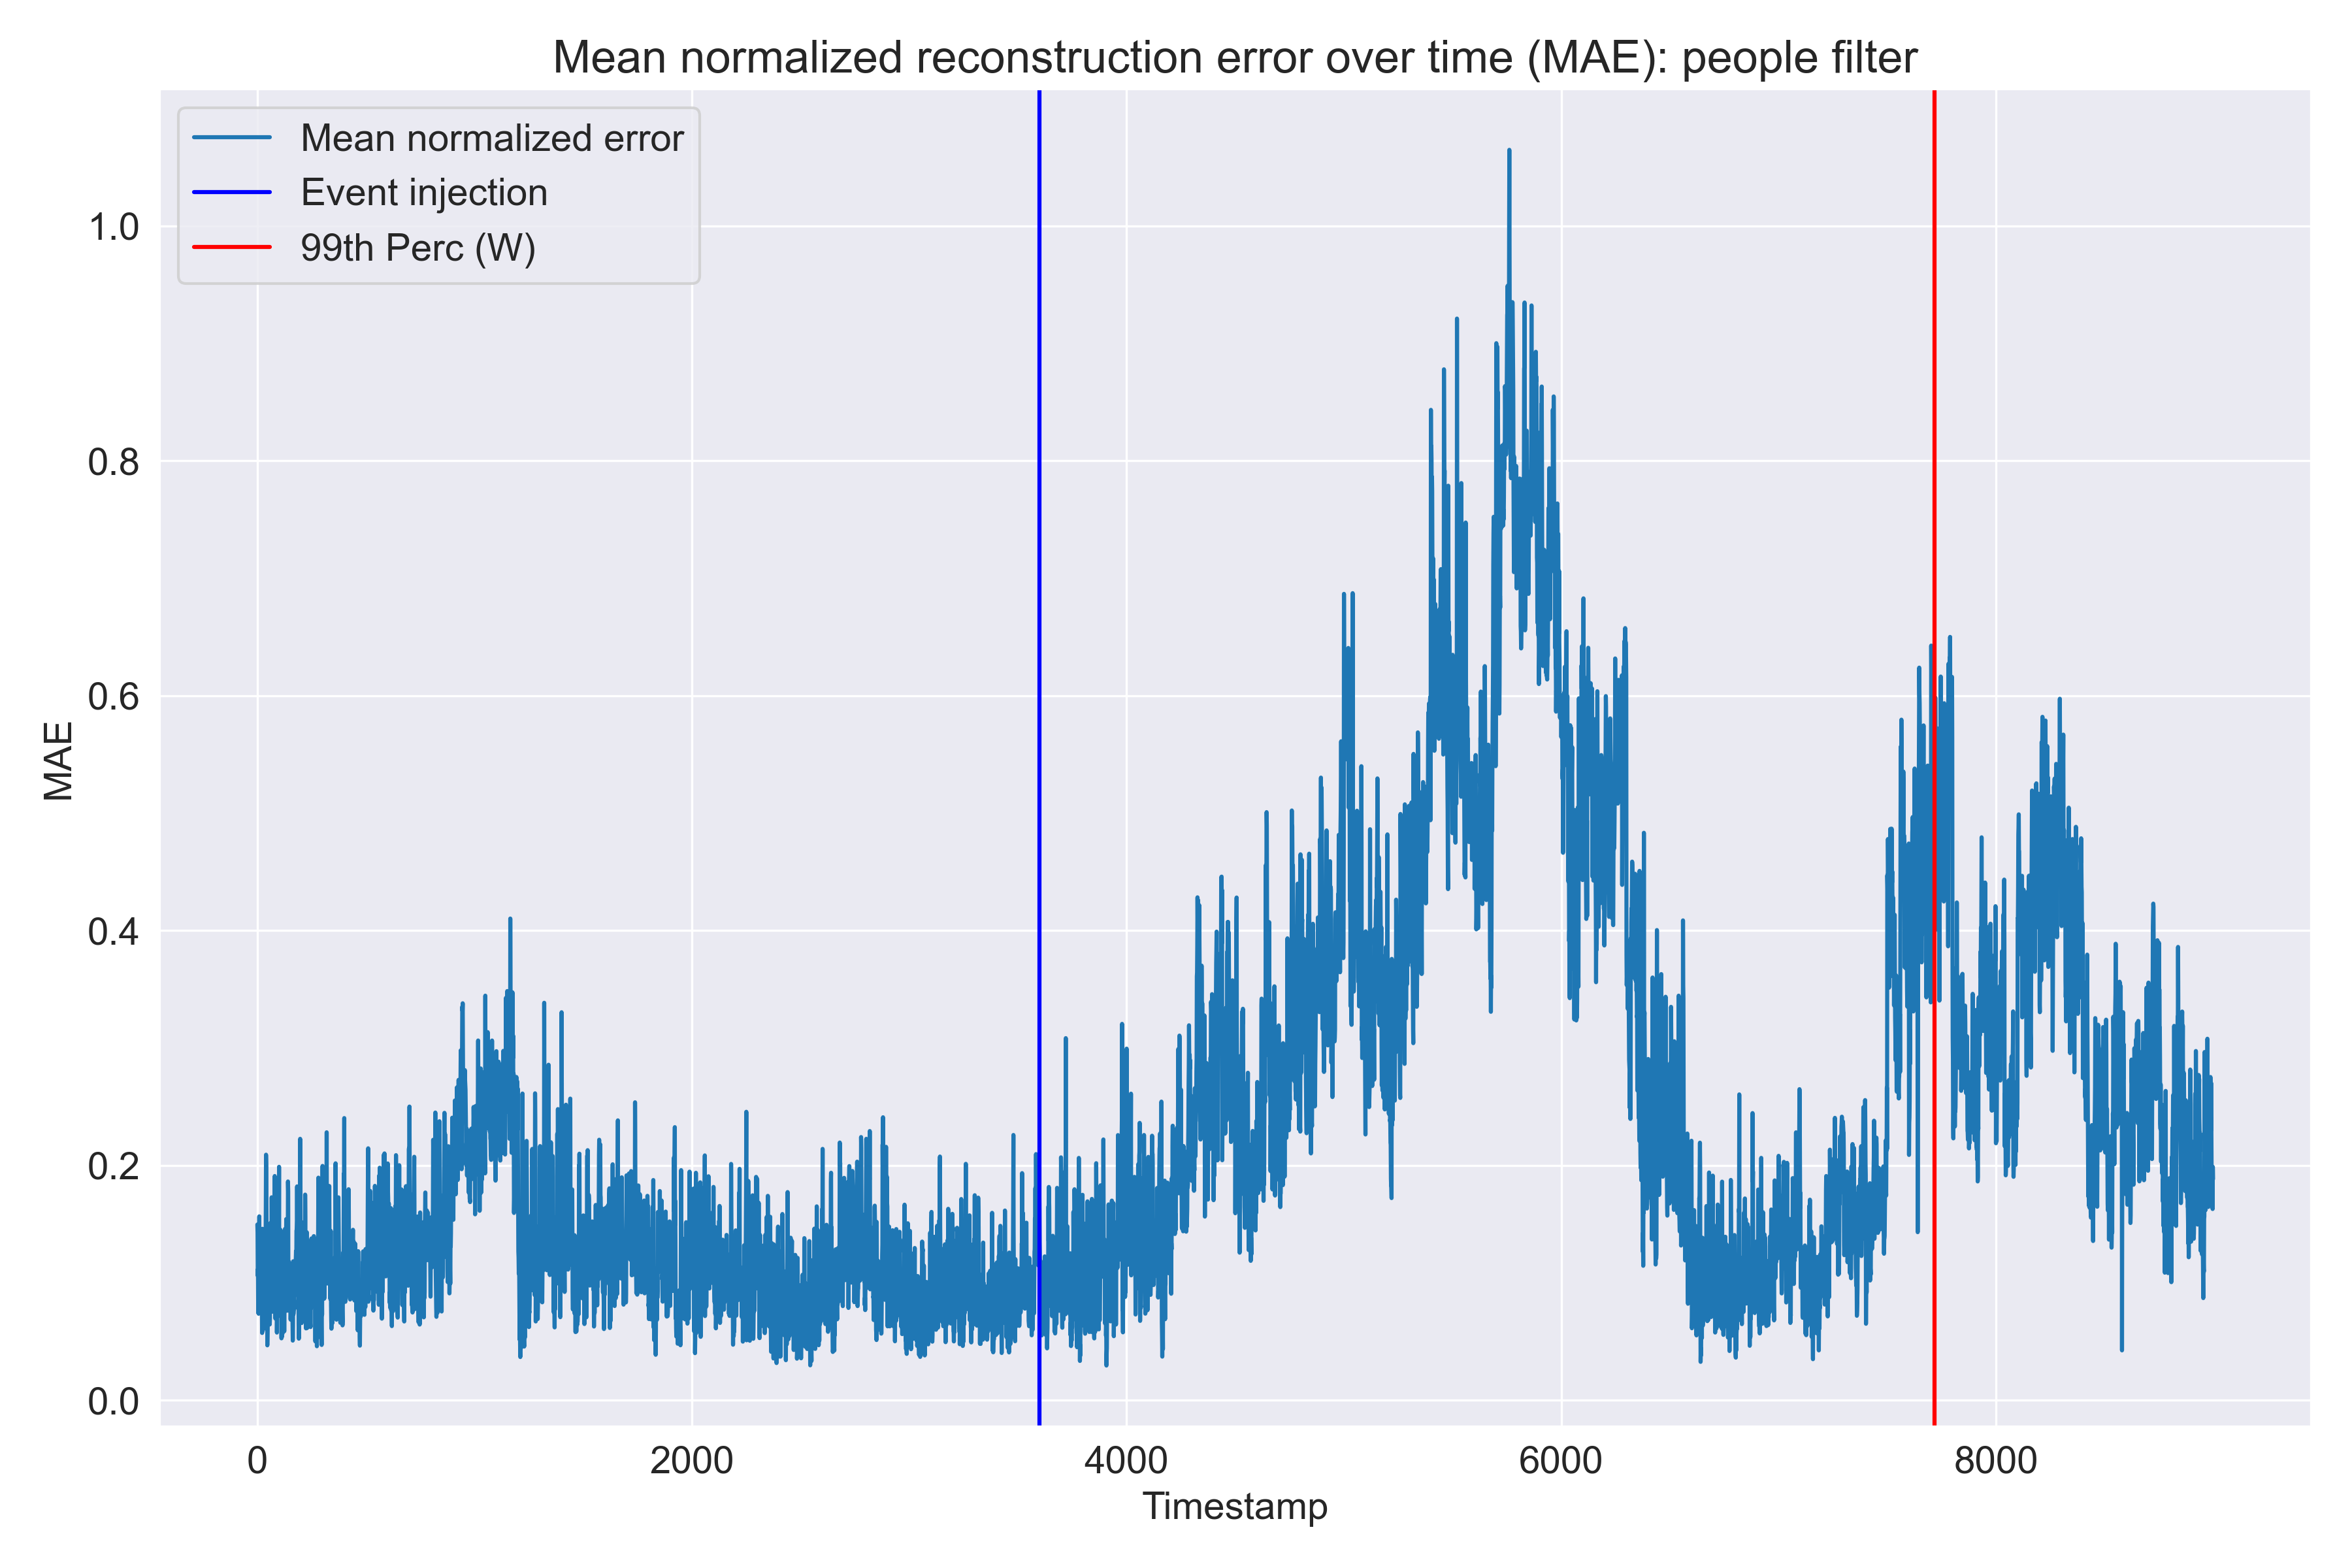

The data file committed next to this chart (first rows):
idle_drivers, on_road_drivers, pickup_drivers, responding_drivers, pending_customers, avg_rejections_before_accepted, moving_drivers, mean_error
0.2537, 0.07174, 0.02706, 0.2384, 0.2579, 0.05482, 0.1438, 0.1496
0.2181, 0.04218, 0.06363, 0.1259, 0.1514, 0.2212, 0.1786, 0.143
0.121, 0.05403, 0.06778, 0.0467, 0.05941, 0.1936, 0.1992, 0.106
0.203, 0.06562, 0.07995, 0.02404, 0.1052, 0.09903, 0.2055, 0.1118
0.1393, 0.04075, 0.1095, 0.05441, 0.01938, 0.01495, 0.1448, 0.07473
0.1529, 0.05662, 0.1366, 0.001186, 0.001808, 0.0609, 0.1303, 0.07718
0.1327, 0.00903, 0.0904, 0.009677, 0.05861, 0.0998, 0.1155, 0.07368
0.1938, 0.04777, 0.04691, 0.1621, 0.2607, 0.09364, 0.1559, 0.1373
0.1788, 0.08185, 0.08336, 0.09063, 0.184, 0.1011, 0.1493, 0.1241
0.08035, 0.1015, 0.08137, 0.26, 0.3191, 0.1581, 0.09573, 0.1566
0.1162, 0.06822, 0.03707, 0.09895, 0.1874, 0.1171, 0.09737, 0.1032
0.09589, 0.01641, 0.008223, 0.03793, 0.1673, 0.09702, 0.09951, 0.07461
0.2158, 0.02946, 0.04065, 0.1631, 0.06323, 0.07599, 0.1013, 0.09851
0.2125, 0.02168, 0.001249, 0.2184, 0.1825, 0.085, 0.1554, 0.1253
0.136, 0.01792, 0.02212, 0.01423, 0.07691, 0.07995, 0.2097, 0.07954
0.2049, 0.02521, 0.01442, 0.1356, 0.0922, 0.07058, 0.2121, 0.1079
0.2264, 0.02337, 0.03727, 0.1423, 0.1532, 0.1019, 0.215, 0.1285
0.3216, 0.01233, 0.03172, 0.1016, 0.0008182, 0.1197, 0.2184, 0.1152
0.2484, 0.01023, 0.0272, 0.1091, 0.006326, 0.1137, 0.222, 0.1053
0.2487, 0.009983, 0.06779, 0.021, 0.04038, 0.1205, 0.2257, 0.1049
0.01096, 0.04591, 0.04111, 0.1092, 0.1241, 0.02125, 0.2308, 0.08335
0.07045, 0.01477, 0.04626, 0.1648, 0.1702, 0.07935, 0.04294, 0.08411
0.02619, 0.04533, 0.03891, 0.05569, 0.1049, 0.05556, 0.07462, 0.05732
0.1625, 0.01744, 0.1085, 0.2555, 0.2656, 0.1722, 0.0405, 0.146
0.1263, 0.0003779, 0.1027, 0.1393, 0.1271, 0.1707, 0.0348, 0.1002
0.138, 0.03294, 0.06573, 0.1953, 0.2394, 0.1565, 0.04806, 0.1251
0.04138, 0.01816, 0.09245, 0.0001735, 0.01954, 0.1781, 0.06777, 0.05966
0.005932, 0.0184, 0.1438, 0.203, 0.2063, 0.1848, 0.08852, 0.1215
0.01381, 0.05973, 0.1898, 0.1247, 0.0598, 0.1879, 0.1105, 0.1066
0.1, 0.04958, 0.1856, 0.1409, 0.08282, 0.1092, 0.1338, 0.1146
0.01687, 0.03669, 0.146, 0.07001, 0.1143, 0.04369, 0.1526, 0.08288
0.1978, 0.04169, 0.1368, 0.008812, 0.09622, 0.02331, 0.1515, 0.09374
0.1608, 0.05419, 0.1774, 0.006485, 0.03216, 0.01088, 0.1365, 0.08263
0.158, 0.0609, 0.1984, 0.04505, 0.03008, 0.02405, 0.1803, 0.09955
0.1142, 0.06384, 0.2318, 0.04884, 0.02143, 0.01868, 0.1839, 0.09753
0.1724, 0.06562, 0.219, 0.008884, 0.08494, 0.02213, 0.1988, 0.1102
0.2439, 0.07835, 0.2135, 0.06761, 0.05468, 0.07365, 0.2185, 0.1357
0.2565, 0.07495, 0.1637, 0.05755, 0.1385, 0.06272, 0.2351, 0.1413
0.3032, 0.1032, 0.1604, 0.0004514, 0.07131, 0.04727, 0.243, 0.1327
0.1412, 0.0814, 0.1155, 0.2341, 0.2247, 0.1027, 0.2415, 0.163
0.09476, 0.1775, 0.1094, 0.3713, 0.454, 0.09598, 0.1609, 0.2091
0.02479, 0.1539, 0.1085, 0.4374, 0.4455, 0.1834, 0.04383, 0.1996
0.07624, 0.2004, 0.173, 0.2038, 0.2178, 0.1944, 0.05148, 0.1596
0.1035, 0.1575, 0.1123, 0.1185, 0.1574, 0.09411, 0.08342, 0.1181
0.07693, 0.1417, 0.117, 0.1026, 0.01655, 0.08893, 0.08608, 0.08996
0.2078, 0.1204, 0.09211, 0.183, 0.2084, 0.08866, 0.08095, 0.1402
0.03247, 0.05804, 0.05111, 0.02683, 0.03382, 0.05134, 0.07391, 0.04679
0.0572, 0.07188, 0.06908, 0.03398, 0.1056, 0.02344, 0.06426, 0.06077
0.08498, 0.09132, 0.07056, 0.1289, 0.2123, 0.01727, 0.05377, 0.09417
0.06422, 0.06715, 0.03945, 0.1178, 0.1977, 0.05869, 0.1492, 0.09918
0.1136, 0.06548, 0.02044, 0.2438, 0.2822, 0.08782, 0.1423, 0.1365
0.1835, 0.03798, 0.05822, 0.1766, 0.2028, 0.1019, 0.1387, 0.1285
0.1767, 0.01861, 0.121, 0.06406, 0.07251, 0.1123, 0.1387, 0.1006
0.1175, 0.06548, 0.06343, 0.005654, 0.1107, 0.1159, 0.1421, 0.08868
0.07915, 0.07552, 0.04615, 0.00402, 0.05571, 0.1359, 0.1482, 0.07781
0.01002, 0.1075, 0.03941, 0.2263, 0.1562, 0.1361, 0.1563, 0.1188
0.003816, 0.1275, 0.01395, 0.2064, 0.1901, 0.1419, 0.1657, 0.1214
0.02197, 0.07851, 0.01435, 0.03226, 0.003485, 0.1256, 0.1756, 0.06455
0.01506, 0.06474, 0.01184, 0.008377, 0.04752, 0.1548, 0.1855, 0.0697
0.03052, 0.04015, 0.05123, 0.1335, 0.1131, 0.1582, 0.1949, 0.1031
... 8,940 more rows
